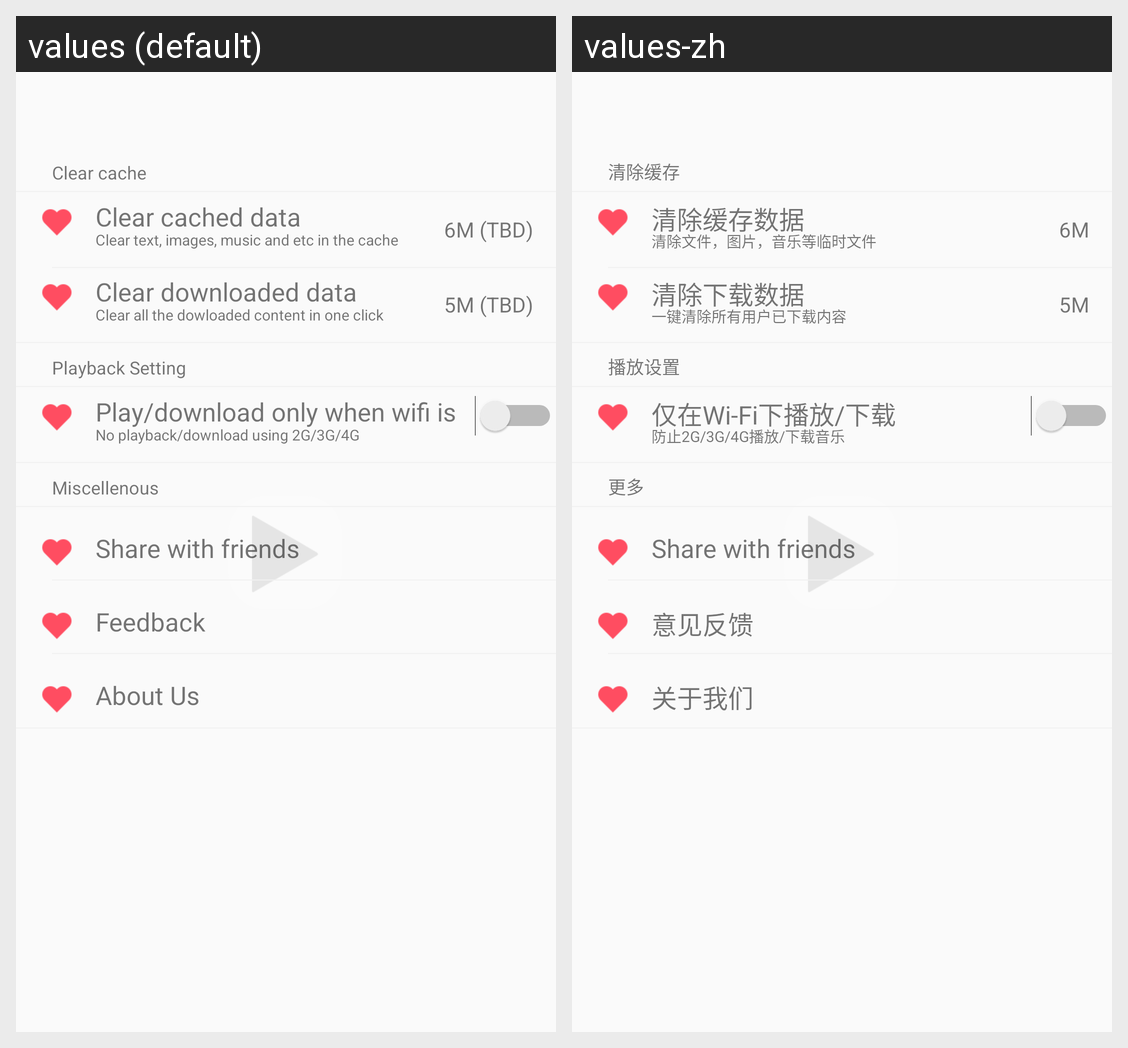

Here is an Android app screen in its default locale and in the app's own translations. Write out the translated-string differences for the strings that appear on this screen.
Android screen res/layout/fragment_user.xml rendered under 2 locales, left to right: values (default), values-zh. Device: Nexus 5 (rendered at 1080×1920; each locale shown at half size, 540×960, under a caption strip naming it); theme AppTheme.
Strings drawn on this screen, with the default value and each locale's value (text and hints the layout hard-codes, and strings that could not be matched under every locale, appear in the picture but are not listed):

clear_cache_text
  values: Clear cache
  values-zh: 清除缓存

playback_setting_text
  values: Playback Setting
  values-zh: 播放设置

misc_text
  values: Miscellenous
  values-zh: 更多

share_text
  values: Share with friends
  values-zh: Share with friends

feedback_text
  values: Feedback
  values-zh: 意见反馈

about_us_text
  values: About Us
  values-zh: 关于我们

clear_cache_data_text
  values: Clear cached data
  values-zh: 清除缓存数据

clear_cache_data_tip
  values: Clear text, images, music and etc in the cache
  values-zh: 清除文件，图片，音乐等临时文件

clear_cache_data_size
  values: 6M (TBD)
  values-zh: 6M

clear_download_data_text
  values: Clear downloaded data
  values-zh: 清除下载数据

clear_download_data_tip
  values: Clear all the dowloaded content in one click
  values-zh: 一键清除所有用户已下载内容

download_data_size
  values: 5M (TBD)
  values-zh: 5M

wifi_only_text
  values: Play/download only when wifi is available
  values-zh: 仅在Wi-Fi下播放/下载

wifi_only_tip
  values: No playback/download using 2G/3G/4G
  values-zh: 防止2G/3G/4G播放/下载音乐
